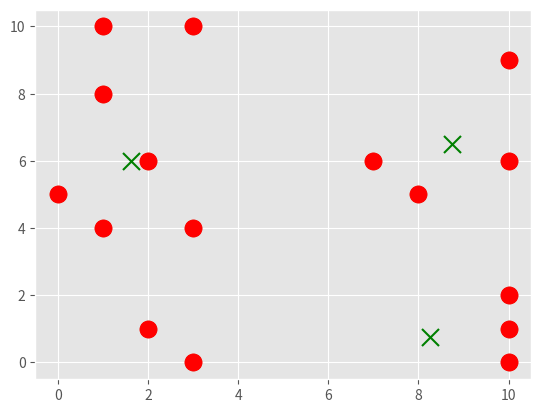

Source code (Python):
#
# K means unsupervised clustering 
#
#

import matplotlib.pyplot as plt
from matplotlib import style
style.use('ggplot')
import numpy as np
import random 

#X =  np.array([[1,2],[1.5,1.8],[0.1,0.8],[8,8],[9,7],[1,11],[2,10],[0.4,9],[5,5], [2,1], [6.3, 8.9], [4.5, 10.3]])


X = []

for i in range(16):
	a = random.randint(0,10)
	b = random.randint(0,10)
	X.append([a,b])
X=np.array(X)
print(X)

plt.scatter(X[:,0], X[:,1], s=150)
plt.show()

colors = 10*["r","c","b","k"]


class k_means:
	def __init__(self, k=3, tol=5.0, max_iter=300):      #k= centroid num, tol = accuracy required, max_iter = max iterations
		self.k = k
		self.tol = tol
		self.max_iter = max_iter

	def fit(self, data):
		#select k random starting centroids, screen for duplicate centroids
		#need algorithm to prevent duplicates 
		self.centroids = []
		for i in range(self.k):
			rand = random.randrange(len(data))
			cent_init = data[rand]
			self.centroids.append(cent_init.tolist())
			print(i)

		print("Initializing")
		print("0:", self.centroids[0], "1:", self.centroids[1], "2:", self.centroids[2], "\n")


		#while loop for avg_perc_change > tol:
		avg_perc_change = 100
		iterations = 0
		while avg_perc_change > self.tol:
			iterations += 1

			#dictionary for classification, keys =(0, 1 ... k-1)
			cent_dict = {k: [] for k in range(self.k)}

			
			#optimize centroids, iterate through each point and characterize by distance to centroid
			#distances = [np.linalg.norm(featureset-self.centroids[centroid]) for centroid in self.centroids]
			for point in X:
				distances = []
				cent_counter = 0
				for centroid in self.centroids:
					distance = np.linalg.norm(point-centroid)
					distances.append([distance, cent_counter])
					cent_counter += 1

				distances = sorted(distances)
				#print(distances)
				cent_dict[distances[0][1]].append(point.tolist())
				
			#print (cent_dict)

			new_centroids = []
			for count in range(self.k):
				new_centroid = (np.mean(cent_dict[count], axis=0))
				new_centroids .append(new_centroid.tolist())

			print("centroids:  ", self.centroids)
			print("new_centroids:  ", new_centroids)

			# percent change of each centroid, averaged
			difference = np.subtract(new_centroids, self.centroids)
			perc_change = np.divide(difference, self.centroids)*100
			avg_perc_change = np.divide(np.sum(abs(perc_change)), (len(perc_change)*len(perc_change[0])))

			print("avg_perc_change: ", avg_perc_change, "iterations: ", iterations, "\n")


			#update centroids
			self.centroids = new_centroids



		#plot with centroids
		cent_plot = np.array(self.centroids)
		plt.scatter(cent_plot[:,0], cent_plot[:,1], marker="x", color='g', s=150)
		plt.scatter(X[:,0], X[:,1], color='r', s=150)
		plt.show()

		print(cent_dict)


	def predict(self, unknown):
		point = np.array(unknown)
		distances = []
		cent_counter = 0
		for centroid in self.centroids:
			distance = np.linalg.norm(point-centroid)
			distances.append([distance, cent_counter])
			cent_counter += 1

		distances = sorted(distances)

		print("this point belongs to centroid: ", distances[0][1], "with a value of: ", self.centroids[distances[0][1]])




clf = k_means()
clf.fit(X)
clf.predict([1,1])